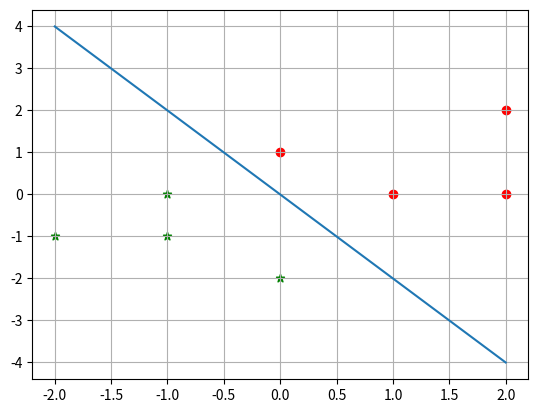

The matplotlib source for this figure:

import numpy as np
import matplotlib.pyplot as plt
# https://www.csdn.net/gather_23/MtTacg5sODM5MS1ibG9n.html

w = [1,1,1]
x1 =[[1,0,1],[0,1,1],[2,0,1],[2,2,1]]
x2=[[-1,-1,1],[-1,0,1],[-2,-1,1],[0,-2,1]]
flag = False
while flag != True:
    for i in range(4):
        t = 0
        for j in range(3):
            t += w[j]*x1[i][j]
        print("t1:",t)
        if(t <= 0):
           for j in range(3):
               print("w[j]",w[j])
               w[j] +=x1[i][j]
    for i in range(4):
       t = 0
       for j in range(3):
           t += w[j]*x2[i][j]
       print("t2:",t)
       if(t >= 0):
           for j in range(3):
                print("w[j]:",w[j])
                w[j] -=x2[i][j]
    flag = True
    for i in range(4):
        t1 = 0
        t2 = 0
        for j in range(3):
            t1 += w[j]*x1[i][j]
            t2 += w[j]*x2[i][j]
        if (t1 <=0 ):
            flag =False
            break
        if(t2 >=0):
            flag = False
            break
plt.figure()
for i in range(4):
    plt.scatter(x1[i][0],x1[i][1],c = 'r',marker='o')
    plt.scatter(x2[i][0],x2[i][1],c = 'g',marker='*')
plt.grid()
p1=[-2.0,2.0]
p2=[(-w[2]+2*w[0])/w[1],(-w[2]-2*w[0])/w[1]]
plt.plot(p1,p2)
plt.show()
